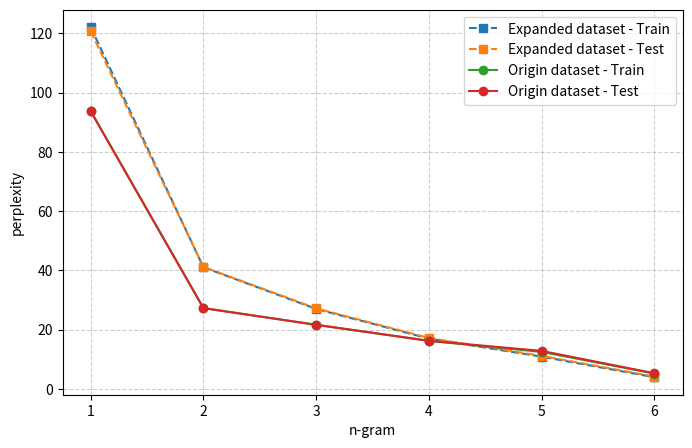

Write the Python code that produced this figure.
import matplotlib.pyplot as plt

# 数据
ngram = [1, 2, 3, 4, 5, 6]
orgin_char_train = [93.81, 27.28, 21.61, 16.20, 12.46, 5.15]
orgin_char_test = [93.68, 27.23, 21.61, 16.21, 12.81, 5.26]
Expansion_char_train = [122.08, 41.03, 26.98, 16.95, 10.87, 3.92]
Expansion_char_test = [120.67, 41.14, 27.18, 17.18, 11.15, 4.13]

# 创建一个新的图形，并设置合适的尺寸
plt.figure(figsize=(8, 5))

# 绘制扩张数据后的折线（虚线）
plt.plot(ngram, Expansion_char_train, marker='s', linestyle='--', label='Expanded dataset - Train')
plt.plot(ngram, Expansion_char_test, marker='s', linestyle='--', label='Expanded dataset - Test')

# 绘制未扩张数据的折线（实线）
plt.plot(ngram, orgin_char_train, marker='o', linestyle='-', label='Origin dataset - Train')
plt.plot(ngram, orgin_char_test, marker='o', linestyle='-', label='Origin dataset - Test')

# 添加标题和标签
plt.xlabel('n-gram')
plt.ylabel('perplexity')

# 设置横轴刻度为整数
plt.xticks(ngram)

# 添加图例
plt.legend()

# 显示网格
plt.grid(True, linestyle='--', alpha=0.6)

# 调整字体大小
plt.rc('font', size=12)

# 保存图像
plt.savefig('combined_char_perplexity.png', dpi=300, bbox_inches='tight')

# 显示图形
plt.show()
